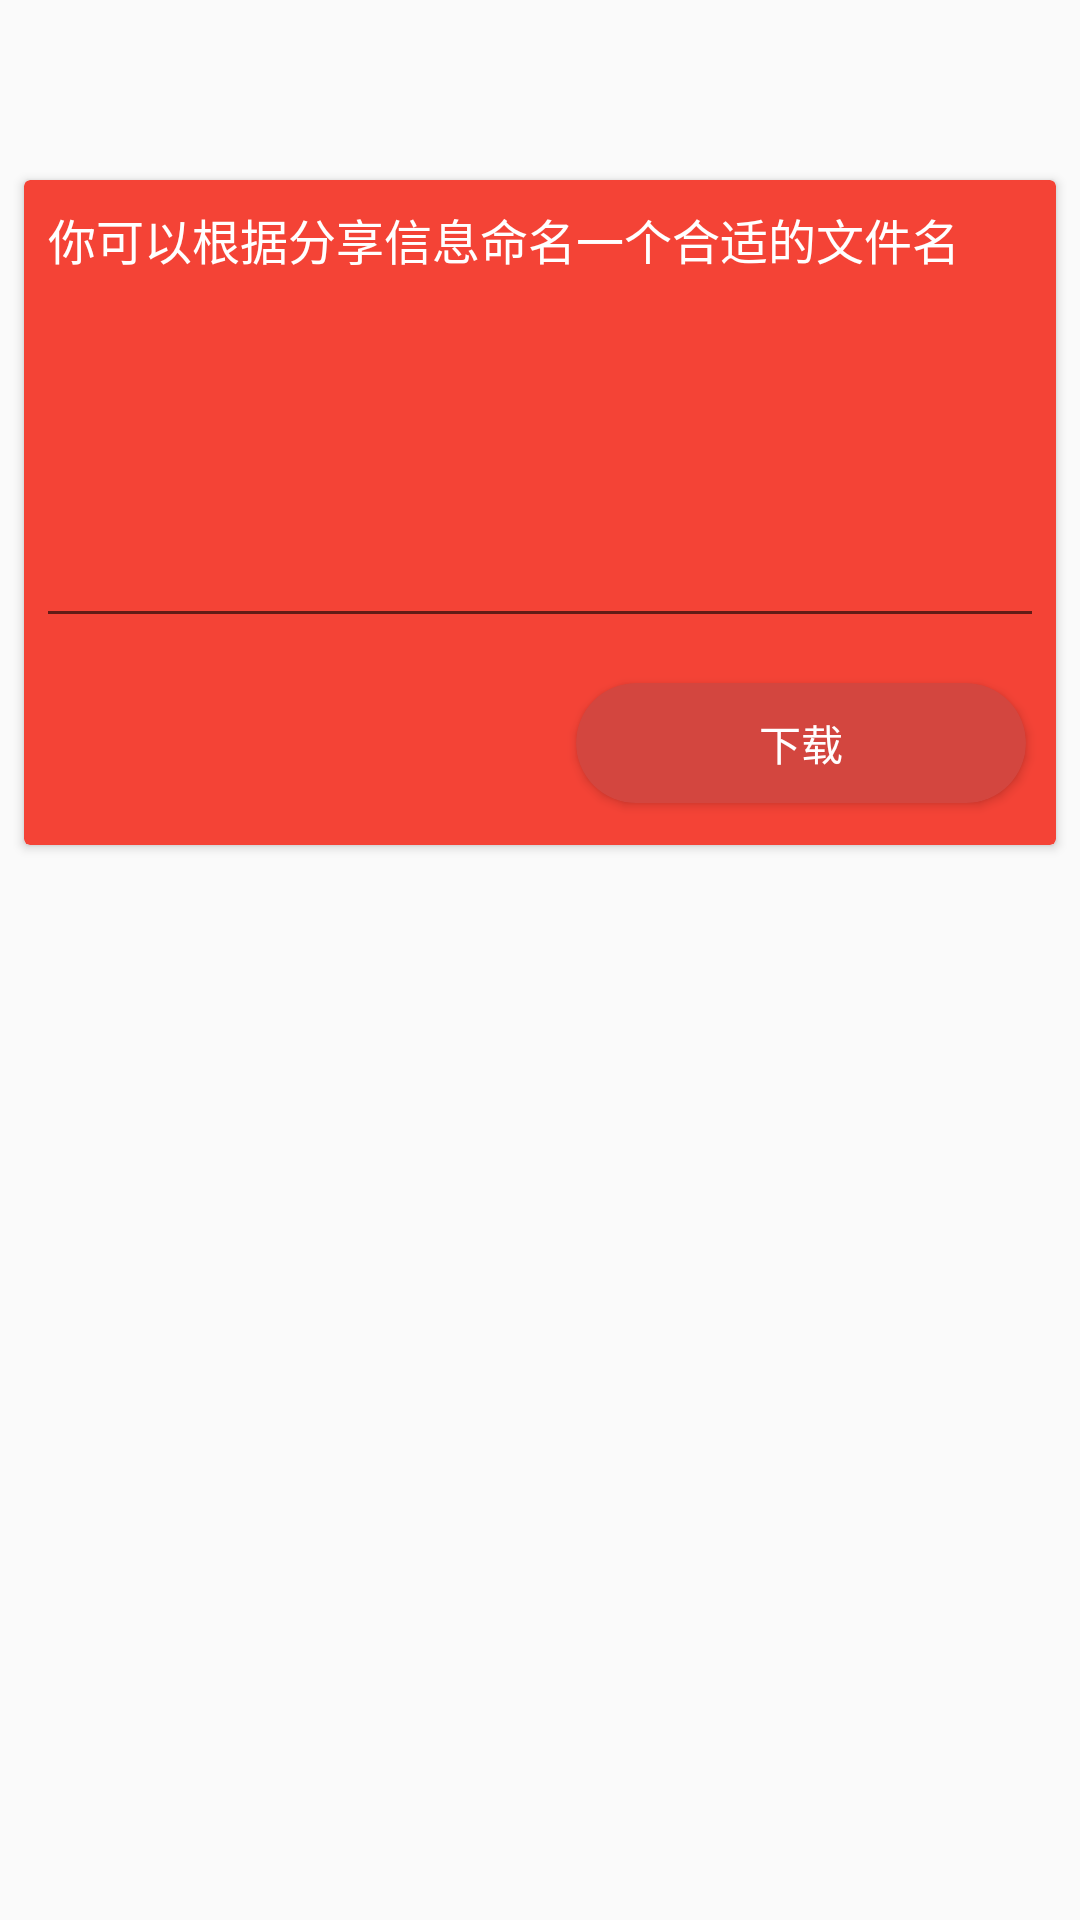

Here is an Android app screen rendered from its layout file. Give the layout XML and the strings, colors and styles it references.
<!-- AndroidManifest.xml: activity theme ShareTheme -->
<!-- res/layout/activity_handle_shared.xml -->
<?xml version="1.0" encoding="utf-8"?>
<android.support.constraint.ConstraintLayout
    xmlns:android="http://schemas.android.com/apk/res/android"
    xmlns:app="http://schemas.android.com/apk/res-auto"
    xmlns:tools="http://schemas.android.com/tools"
    android:layout_width="match_parent"
    android:layout_height="match_parent"
    tools:context="com.xcoder3x.neteasevideodownload.handle_shared.HandleSharedActivity">


    <android.support.v7.widget.CardView
        app:cardBackgroundColor="@color/colorPrimaryDark"
        app:contentPadding="4dp"
        android:layout_width="0dp"
        android:layout_height="wrap_content"
        android:layout_marginLeft="8dp"
        android:layout_marginRight="8dp"
        app:layout_constraintLeft_toLeftOf="parent"
        app:layout_constraintRight_toRightOf="parent"
        app:layout_constraintTop_toTopOf="parent"
        android:layout_marginTop="60dp"
        android:layout_marginStart="8dp"
        android:layout_marginEnd="8dp">
        <LinearLayout
            android:orientation="vertical"
            android:layout_width="match_parent"
            android:layout_height="wrap_content">
            <TextView
                android:padding="4dp"
                android:ellipsize="end"
                android:textColor="@color/cardview_light_background"
                android:text="你可以根据分享信息命名一个合适的文件名"
                android:textAppearance="?android:textAppearanceListItem"
                android:layout_width="wrap_content"
                android:layout_height="wrap_content"/>
            <TextView
                android:textColor="@color/cardview_light_background"
                android:id="@+id/tv"
                android:padding="4dp"
                android:minLines="4"
                android:ellipsize="end"
                android:layout_width="match_parent"
                android:layout_height="wrap_content"/>
            <EditText
                android:id="@+id/et"
                android:textColor="@color/cardview_light_background"
                android:layout_width="match_parent"
                android:layout_height="wrap_content"/>
            <android.support.v7.widget.CardView
                android:id="@+id/click_card"
                app:cardBackgroundColor="#D3463F"
                android:layout_marginLeft="180dp"
                android:layout_marginTop="15dp"
                android:layout_marginBottom="10dp"
                android:layout_width="150dp"
                android:layout_height="40dp"
                app:cardCornerRadius="20dp">
                <TextView
                    android:layout_gravity="center"
                    android:text="下载"
                    android:textColor="#FFFFFF"
                    android:layout_width="wrap_content"
                    android:layout_height="wrap_content"/>
            </android.support.v7.widget.CardView>
        </LinearLayout>
    </android.support.v7.widget.CardView>
</android.support.constraint.ConstraintLayout>
<!-- resources referenced by this layout -->
<resources>
  <color name="colorPrimaryDark">#f44336</color>
  <style name="ShareTheme" parent="Theme.AppCompat.Light.NoActionBar">
          
          <item name="colorPrimary">@color/colorPrimary</item>
          <item name="colorPrimaryDark">@color/colorPrimaryDark</item>
          <item name="colorAccent">@color/colorAccent</item>
      </style>
  <color name="colorPrimary">#ef5350</color>
  <color name="colorAccent">#FF4081</color>
</resources>
